Dataset: dpd2024 (GitHub, benejio/440-AI-Nereus-Beneventi). Classes: not poop, poop.

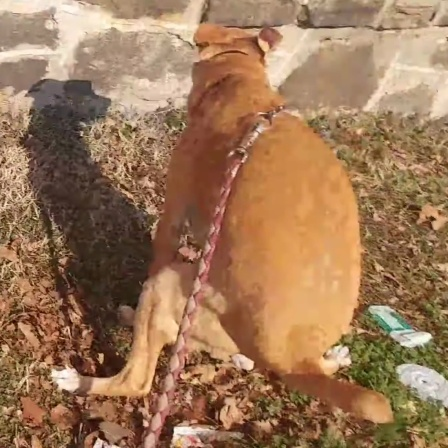
Label: poop

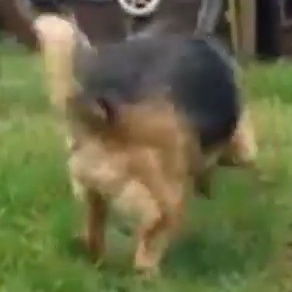
Label: not poop

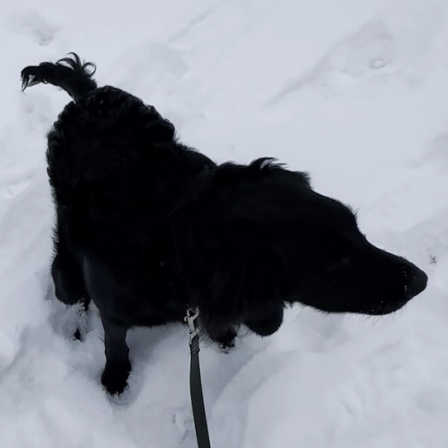
Label: poop

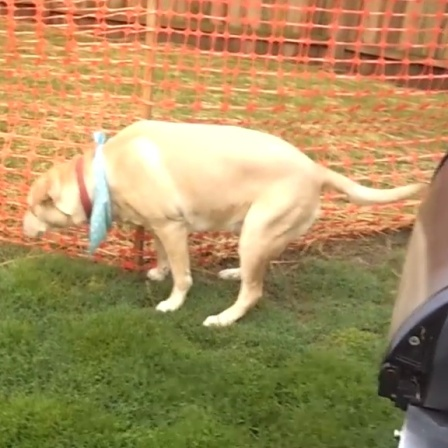
Label: not poop

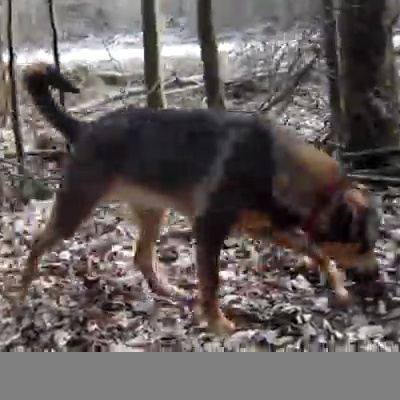
Label: not poop

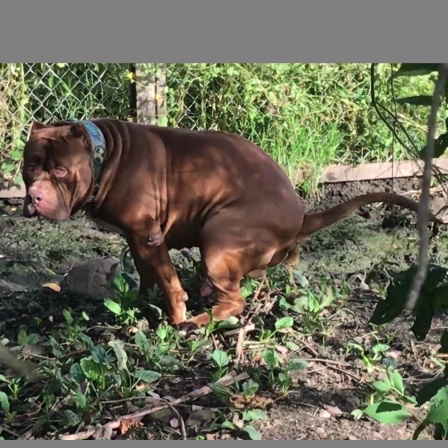
Label: poop
